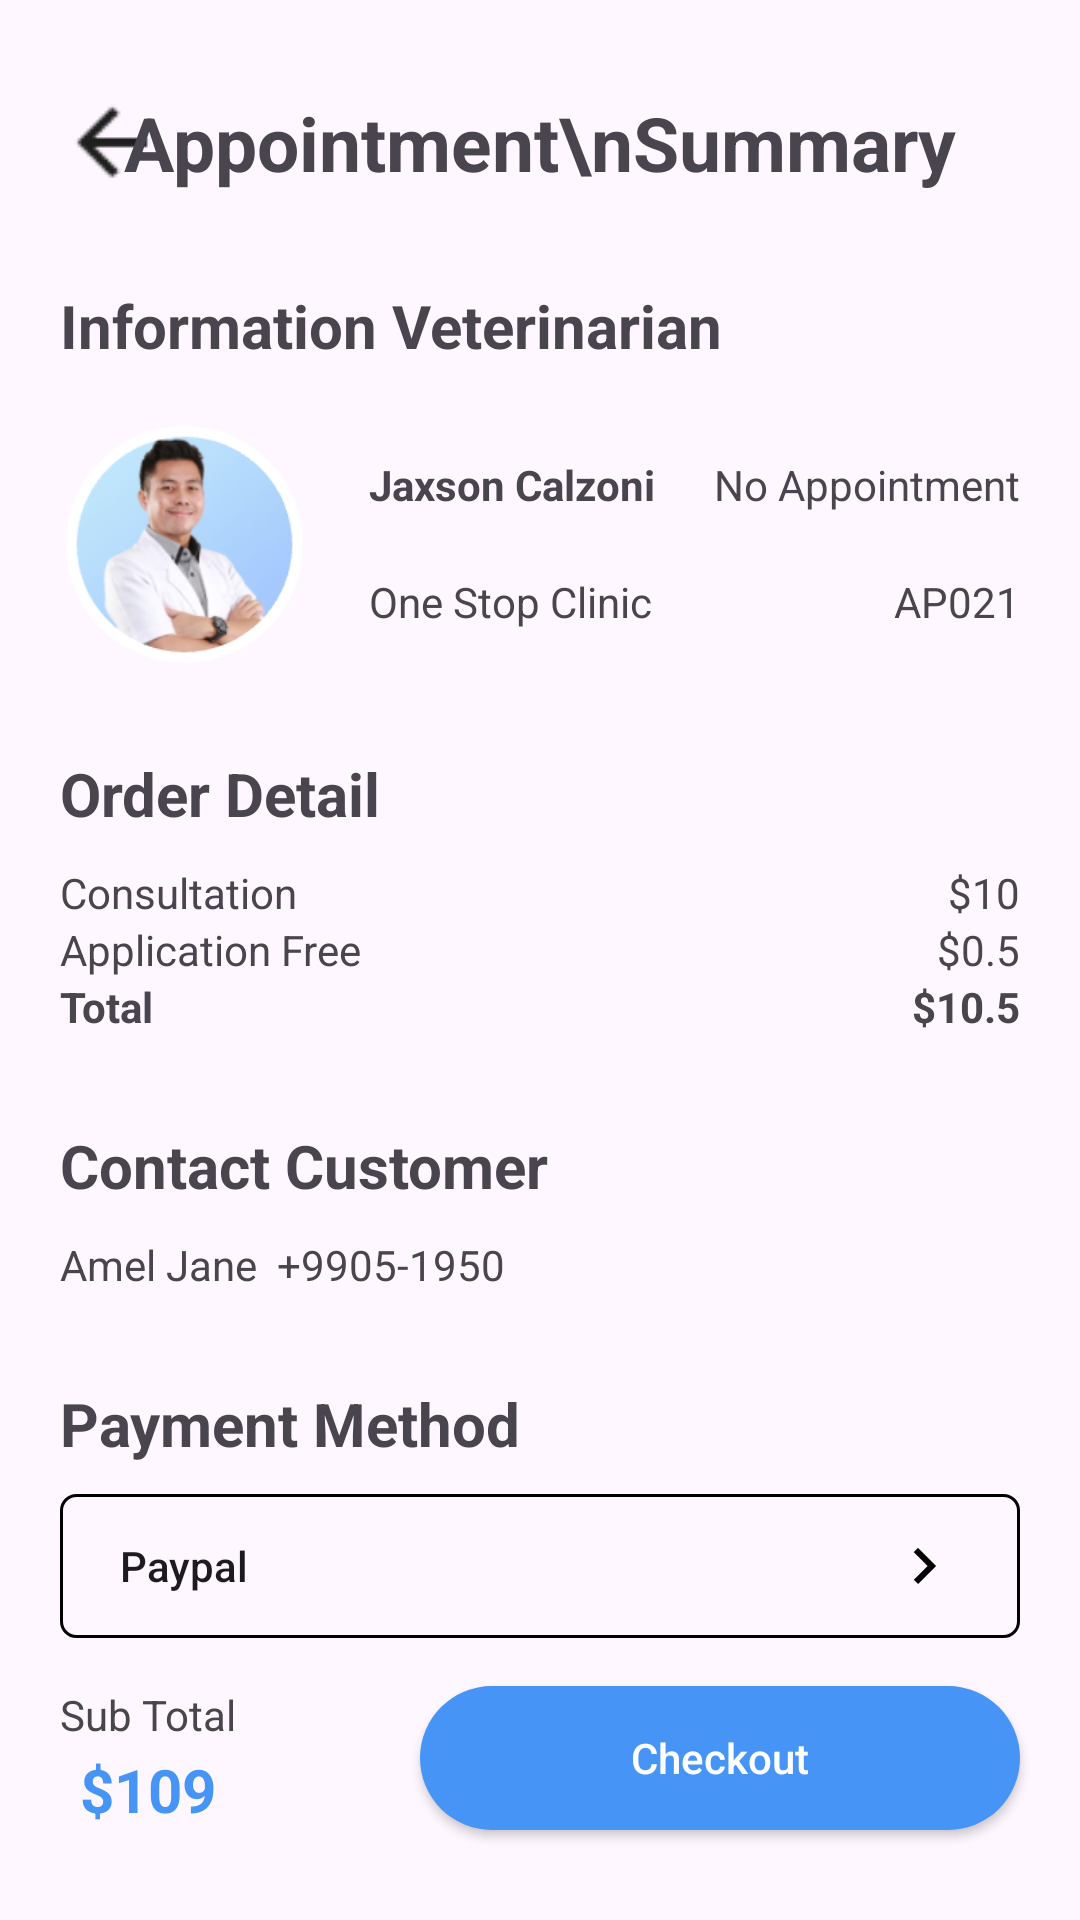

Produce the Android XML layout that renders to this screen, including the resource entries it uses.
<!-- AndroidManifest.xml: application theme Theme.Design.Light -->
<!-- res/layout/activity_veterinarin_payment_order.xml -->
<?xml version="1.0" encoding="utf-8"?>
<androidx.constraintlayout.widget.ConstraintLayout xmlns:android="http://schemas.android.com/apk/res/android"
    xmlns:app="http://schemas.android.com/apk/res-auto"
    xmlns:tools="http://schemas.android.com/tools"
    android:layout_width="match_parent"
    android:layout_height="match_parent"
    tools:context=".Functions.veterinarian.VeterinarianPaymentOrder">

    <ImageButton
        android:id="@+id/bnt_veterinarianOrder_back"
        android:layout_width="wrap_content"
        android:layout_height="wrap_content"
        android:layout_marginStart="20dp"
        android:layout_marginTop="30dp"
        android:background="@color/transparent"
        app:layout_constraintStart_toStartOf="parent"
        app:layout_constraintTop_toTopOf="parent"
        app:srcCompat="@drawable/back"
        tools:ignore="MissingConstraints" />

    <TextView
        android:id="@+id/textView77"
        android:layout_width="wrap_content"
        android:layout_height="wrap_content"
        android:text="Appointment\nSummary"
        android:textStyle="bold"
        android:textSize="25dp"
        android:gravity="center"
        app:layout_constraintBottom_toBottomOf="@+id/bnt_veterinarianOrder_back"
        app:layout_constraintEnd_toEndOf="parent"
        app:layout_constraintStart_toStartOf="parent"
        app:layout_constraintTop_toTopOf="@+id/bnt_veterinarianOrder_back" />

    <TextView
        android:id="@+id/textView78"
        android:layout_width="wrap_content"
        android:layout_height="wrap_content"
        android:layout_marginTop="30dp"
        android:text="Information Veterinarian"
        android:textSize="20sp"
        android:textStyle="bold"
        app:layout_constraintStart_toStartOf="@+id/bnt_veterinarianOrder_back"
        app:layout_constraintTop_toBottomOf="@+id/bnt_veterinarianOrder_back" />

    <ImageView
        android:id="@+id/imageView18"
        android:layout_width="83dp"
        android:layout_height="79dp"
        android:layout_marginTop="20dp"
        android:src="@drawable/veterinarian_profile"
        app:layout_constraintStart_toStartOf="@+id/textView78"
        app:layout_constraintTop_toBottomOf="@+id/textView78" />

    <TextView
        android:id="@+id/textView79"
        android:layout_width="wrap_content"
        android:layout_height="wrap_content"
        android:layout_marginStart="20dp"
        android:layout_marginTop="10dp"
        android:text="Jaxson Calzoni"
        android:textStyle="bold"
        app:layout_constraintStart_toEndOf="@+id/imageView18"
        app:layout_constraintTop_toTopOf="@+id/imageView18" />

    <TextView
        android:id="@+id/textView80"
        android:layout_width="wrap_content"
        android:layout_height="wrap_content"
        android:layout_marginTop="20dp"
        android:text="One Stop Clinic"
        app:layout_constraintStart_toStartOf="@+id/textView79"
        app:layout_constraintTop_toBottomOf="@+id/textView79" />

    <TextView
        android:id="@+id/textView81"
        android:layout_width="wrap_content"
        android:layout_height="wrap_content"
        android:layout_marginEnd="20dp"
        android:text="No Appointment"
        app:layout_constraintEnd_toEndOf="parent"
        app:layout_constraintTop_toTopOf="@+id/textView79" />

    <TextView
        android:id="@+id/textView82"
        android:layout_width="wrap_content"
        android:layout_height="wrap_content"
        android:layout_marginTop="20dp"
        android:text="AP021"
        app:layout_constraintEnd_toEndOf="@+id/textView81"
        app:layout_constraintTop_toBottomOf="@+id/textView81" />

    <TextView
        android:id="@+id/textView83"
        android:layout_width="wrap_content"
        android:layout_height="wrap_content"
        android:layout_marginTop="30dp"
        android:text="Order Detail"
        android:textStyle="bold"
        android:textSize="20sp"
        app:layout_constraintStart_toStartOf="@+id/imageView18"
        app:layout_constraintTop_toBottomOf="@+id/imageView18" />

    <LinearLayout
        android:id="@+id/linearLayout10"
        android:layout_width="match_parent"
        android:layout_height="wrap_content"
        android:layout_marginStart="20dp"
        android:layout_marginTop="10dp"
        android:layout_marginEnd="20dp"
        android:orientation="horizontal"
        app:layout_constraintEnd_toEndOf="parent"
        app:layout_constraintStart_toStartOf="parent"
        app:layout_constraintTop_toBottomOf="@+id/textView83">

        <LinearLayout
            android:layout_width="0dp"
            android:layout_height="wrap_content"
            android:layout_weight="1"
            android:orientation="vertical">

            <TextView
                android:id="@+id/textView84"
                android:layout_width="match_parent"
                android:layout_height="wrap_content"
                android:text="Consultation" />

            <TextView
                android:id="@+id/textView85"
                android:layout_width="match_parent"
                android:layout_height="wrap_content"
                android:text="Application Free" />

            <TextView
                android:id="@+id/textView86"
                android:layout_width="match_parent"
                android:layout_height="wrap_content"
                android:textStyle="bold"
                android:text="Total" />
        </LinearLayout>

        <LinearLayout
            android:layout_width="0dp"
            android:layout_height="wrap_content"
            android:layout_weight="1"
            android:orientation="vertical">

            <TextView
                android:id="@+id/textView87"
                android:layout_width="match_parent"
                android:layout_height="wrap_content"
                android:gravity="right"
                android:text="$10"
                tools:ignore="RtlHardcoded" />

            <TextView
                android:id="@+id/textView88"
                android:layout_width="match_parent"
                android:layout_height="wrap_content"
                android:gravity="right"
                android:text="$0.5"
                tools:ignore="RtlHardcoded" />

            <TextView
                android:id="@+id/textView89"
                android:layout_width="match_parent"
                android:layout_height="wrap_content"
                android:gravity="right"
                android:textStyle="bold"
                android:text="$10.5"
                tools:ignore="RtlHardcoded" />
        </LinearLayout>
    </LinearLayout>

    <TextView
        android:id="@+id/textView90"
        android:layout_width="wrap_content"
        android:layout_height="wrap_content"
        android:layout_marginTop="30dp"
        android:text="Contact Customer"
        android:textStyle="bold"
        android:textSize="20sp"
        app:layout_constraintStart_toStartOf="@+id/textView83"
        app:layout_constraintTop_toBottomOf="@+id/linearLayout10" />

    <TextView
        android:id="@+id/textView91"
        android:layout_width="wrap_content"
        android:layout_height="wrap_content"
        android:layout_marginTop="10dp"
        android:text="Amel Jane  +9905-1950"
        app:layout_constraintStart_toStartOf="@+id/textView90"
        app:layout_constraintTop_toBottomOf="@+id/textView90" />

    <TextView
        android:id="@+id/textView92"
        android:layout_width="wrap_content"
        android:layout_height="wrap_content"
        android:layout_marginTop="30dp"
        android:text="Payment Method"
        android:textSize="20sp"
        android:textStyle="bold"
        app:layout_constraintStart_toStartOf="@+id/textView90"
        app:layout_constraintTop_toBottomOf="@+id/textView91" />

    <Button
        android:id="@+id/button4"
        android:layout_width="match_parent"
        android:layout_height="wrap_content"
        android:layout_marginStart="20dp"
        android:layout_marginTop="10dp"
        android:layout_marginEnd="20dp"
        android:paddingStart="20dp"
        android:gravity="center_vertical"
        android:text="Paypal"
        android:background="@drawable/rounded_rectangle"
        android:textAllCaps="false"
        app:layout_constraintEnd_toEndOf="parent"
        app:layout_constraintStart_toStartOf="@+id/textView92"
        app:layout_constraintTop_toBottomOf="@+id/textView92"
        tools:ignore="RtlSymmetry" />

    <ImageButton
        android:id="@+id/imageButton19"
        android:layout_width="wrap_content"
        android:layout_height="wrap_content"
        android:layout_marginEnd="30dp"
        android:background="@color/transparent"
        android:src="@drawable/right_arrow"
        app:layout_constraintBottom_toBottomOf="@+id/button4"
        app:layout_constraintEnd_toEndOf="@+id/button4"
        app:layout_constraintTop_toTopOf="@+id/button4" />

    <TextView
        android:id="@+id/textView93"
        android:layout_width="wrap_content"
        android:layout_height="wrap_content"
        android:layout_marginStart="20dp"
        android:text="Sub Total"
        app:layout_constraintStart_toStartOf="parent"
        app:layout_constraintTop_toTopOf="@+id/bnt_veterinarian_checkout" />

    <Button
        android:id="@+id/bnt_veterinarian_checkout"
        android:layout_width="200dp"
        android:layout_height="wrap_content"
        android:layout_marginEnd="20dp"
        android:layout_marginBottom="30dp"
        android:text="Checkout"
        android:textColor="@color/white"
        android:textAllCaps="false"
        android:background="@drawable/rounded_button"
        app:layout_constraintBottom_toBottomOf="parent"
        app:layout_constraintEnd_toEndOf="parent" />

    <TextView
        android:id="@+id/textView94"
        android:layout_width="wrap_content"
        android:layout_height="wrap_content"
        android:text="$109"
        android:textStyle="bold"
        android:textColor="@color/bnt_color"
        android:textSize="20sp"
        app:layout_constraintBottom_toBottomOf="@+id/bnt_veterinarian_checkout"
        app:layout_constraintEnd_toEndOf="@+id/textView93"
        app:layout_constraintStart_toStartOf="@+id/textView93" />


</androidx.constraintlayout.widget.ConstraintLayout>
<!-- resources referenced by this layout -->
<resources>
  <color name="bnt_color">#4594f6</color>
  <color name="transparent">#00000000</color>
  <color name="white">#FFFFFFFF</color>
  <!-- drawable back: png bitmap (drawable, 764 bytes) -->
  <!-- drawable right_arrow (drawable) -->
  <vector xmlns:android="http://schemas.android.com/apk/res/android"
      android:width="24dp"
      android:height="24dp"
      android:viewportWidth="24"
      android:viewportHeight="24">
    <group>
      <clip-path
          android:pathData="M0,0h24v24h-24z"/>
    </group>
    <group>
      <clip-path
          android:pathData="M0,0h24v24h-24z"/>
    </group>
    <group>
      <clip-path
          android:pathData="M0,0h24v24h-24z"/>
      <path
          android:pathData="M8.59,16.59L13.17,12L8.59,7.41L10,6L16,12L10,18L8.59,16.59Z"
          android:fillColor="#000000"
          android:fillType="nonZero"/>
    </group>
  </vector>
  <!-- drawable rounded_button (drawable) -->
  <shape xmlns:android="http://schemas.android.com/apk/res/android"
      android:shape="rectangle">
      <corners android:radius="30dp" />  
      <stroke
          android:width="0dp"
          android:color="@color/viewBorderColor" />  
      <solid android:color="@color/bnt_color" /> 
  </shape>
  <!-- drawable rounded_rectangle (drawable) -->
  <shape xmlns:android="http://schemas.android.com/apk/res/android"
      android:shape="rectangle">
      <corners android:radius="5dp" />  
      <stroke
          android:width="1dp"
          android:color="@color/black" />  
      
  </shape>
  <!-- drawable veterinarian_profile: png bitmap (drawable, 35240 bytes) -->
  <style name="Theme.Design.Light" parent="Base.Theme.Design.Light" />
  <color name="viewBorderColor">#FF000000</color>
  <color name="black">#FF000000</color>
  <style name="Base.Theme.Design.Light" parent="Theme.Material3.DayNight.NoActionBar">
          
          
      </style>
</resources>
